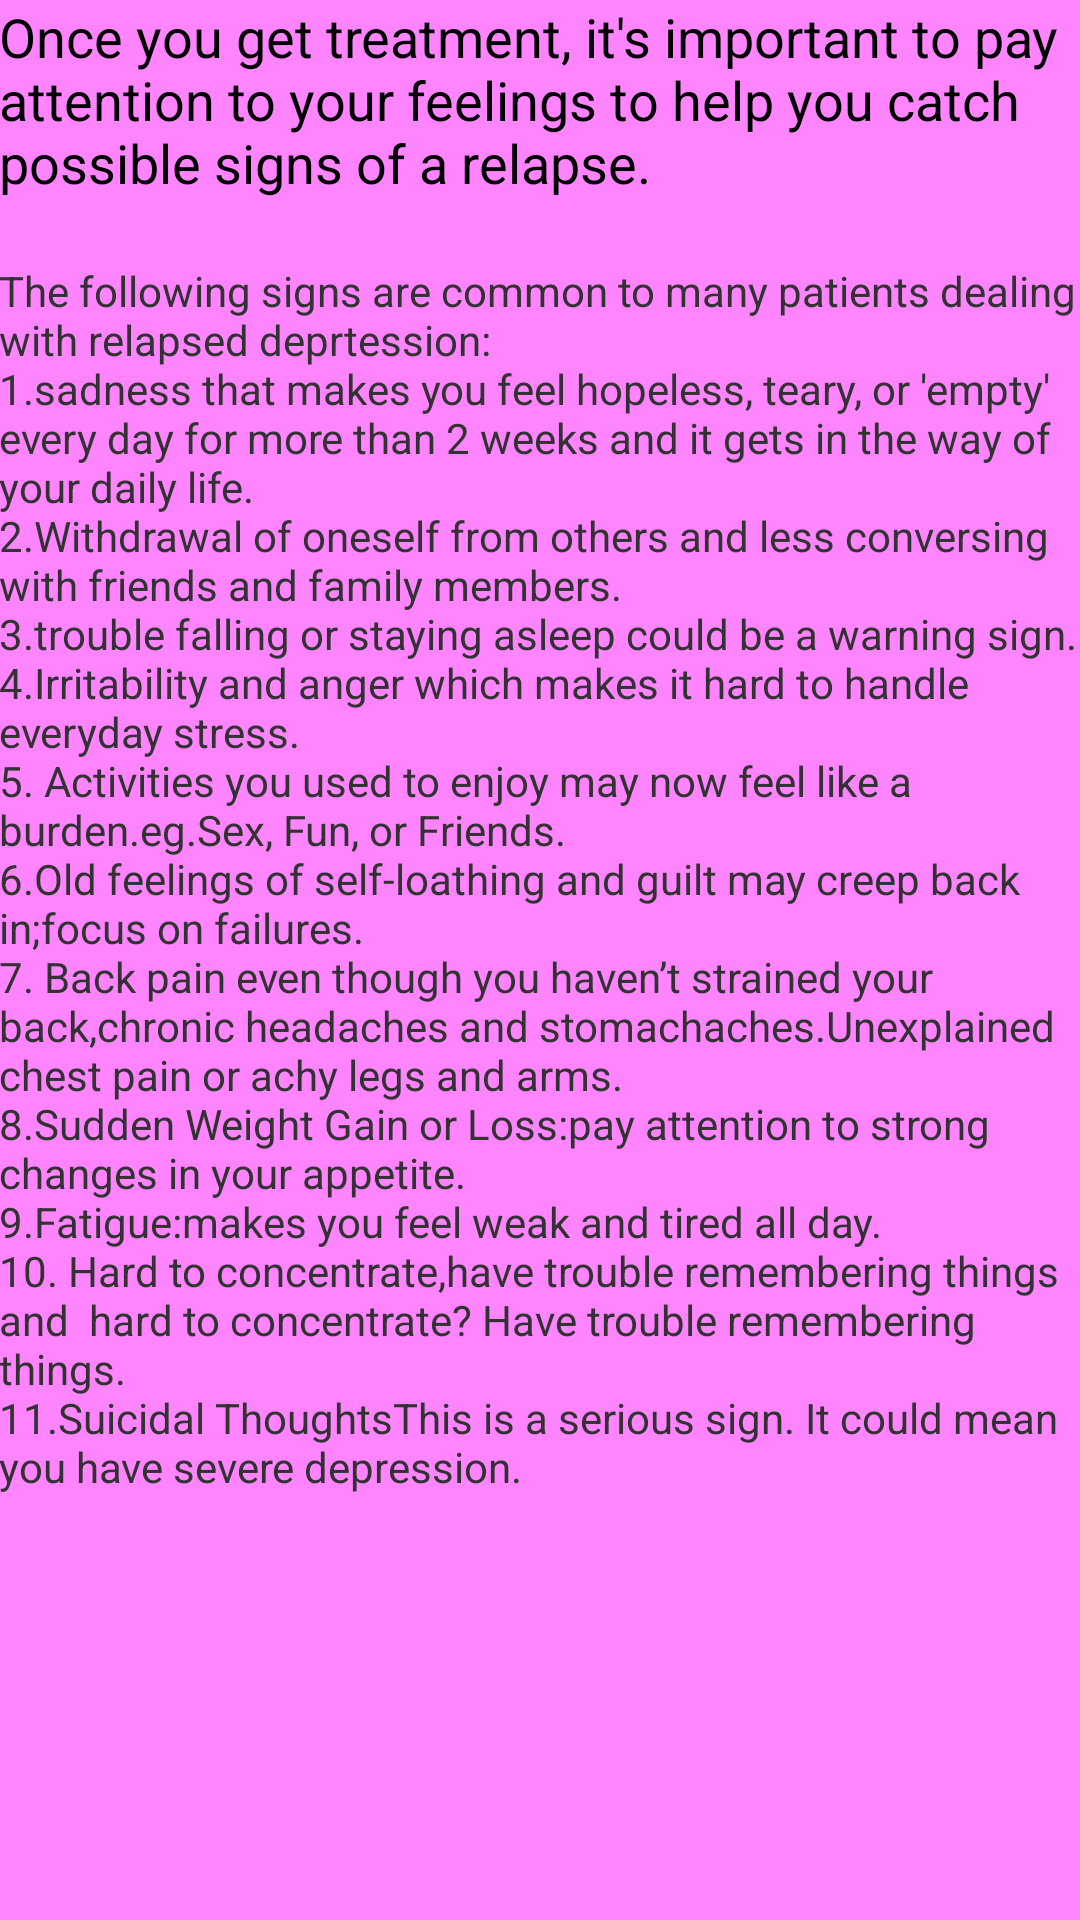

Here is an Android app screen rendered from its layout file. Give the layout XML and the strings, colors and styles it references.
<!-- AndroidManifest.xml: application theme AppTheme -->
<!-- res/layout/activity_rsign.xml -->
<RelativeLayout xmlns:android="http://schemas.android.com/apk/res/android"
    xmlns:tools="http://schemas.android.com/tools"
    android:layout_width="match_parent"
     android:background="#ff84ff"
    android:layout_height="match_parent"
    android:paddingBottom="@dimen/activity_vertical_margin"
    android:paddingLeft="@dimen/activity_horizontal_margin"
    android:paddingRight="@dimen/activity_horizontal_margin"
    android:paddingTop="@dimen/activity_vertical_margin"
    tools:context=".Rsign" >

    <TextView
        android:id="@+id/textView1"
        android:layout_width="wrap_content"
        android:layout_height="wrap_content"
        android:layout_alignParentLeft="true"
        android:layout_alignParentTop="true"
        android:text="Once you get treatment, it's important to pay attention to your feelings to help you catch possible signs of a relapse. &#xA;"
        android:textAppearance="?android:attr/textAppearanceMedium" />

    <TextView
        android:id="@+id/textView2"
        android:layout_width="wrap_content"
        android:layout_height="wrap_content"
        android:layout_alignLeft="@+id/textView1"
        android:layout_below="@+id/textView1"
        android:text="The following signs are common to many patients dealing with relapsed deprtession:&#xA;1.sadness that makes you feel hopeless, teary, or 'empty' every day for more than 2 weeks and it gets in the way of your daily life.&#xA;2.Withdrawal of oneself from others and less conversing with friends and family members.&#xA;3.trouble falling or staying asleep could be a warning sign.&#xA;4.Irritability and anger which makes it hard to handle everyday stress.&#xA;5. Activities you used to enjoy may now feel like a burden.eg.Sex, Fun, or Friends.&#xA;6.Old feelings of self-loathing and guilt may creep back in;focus on failures.&#xA;7. Back pain even though you haven’t strained your back,chronic headaches and stomachaches.Unexplained chest pain or achy legs and arms.&#xA;8.Sudden Weight Gain or Loss:pay attention to strong changes in your appetite.&#xA;9.Fatigue:makes you feel weak and tired all day.&#xA;10. Hard to concentrate,have trouble remembering things and  hard to concentrate? Have trouble remembering things.&#xA;11.Suicidal ThoughtsThis is a serious sign. It could mean you have severe depression." />

    

</RelativeLayout>
<!-- resources referenced by this layout -->
<resources>
  <style name="AppTheme" parent="AppBaseTheme">
          
      </style>
  <style name="AppBaseTheme" parent="android:Theme.Light">
          
      </style>
</resources>
